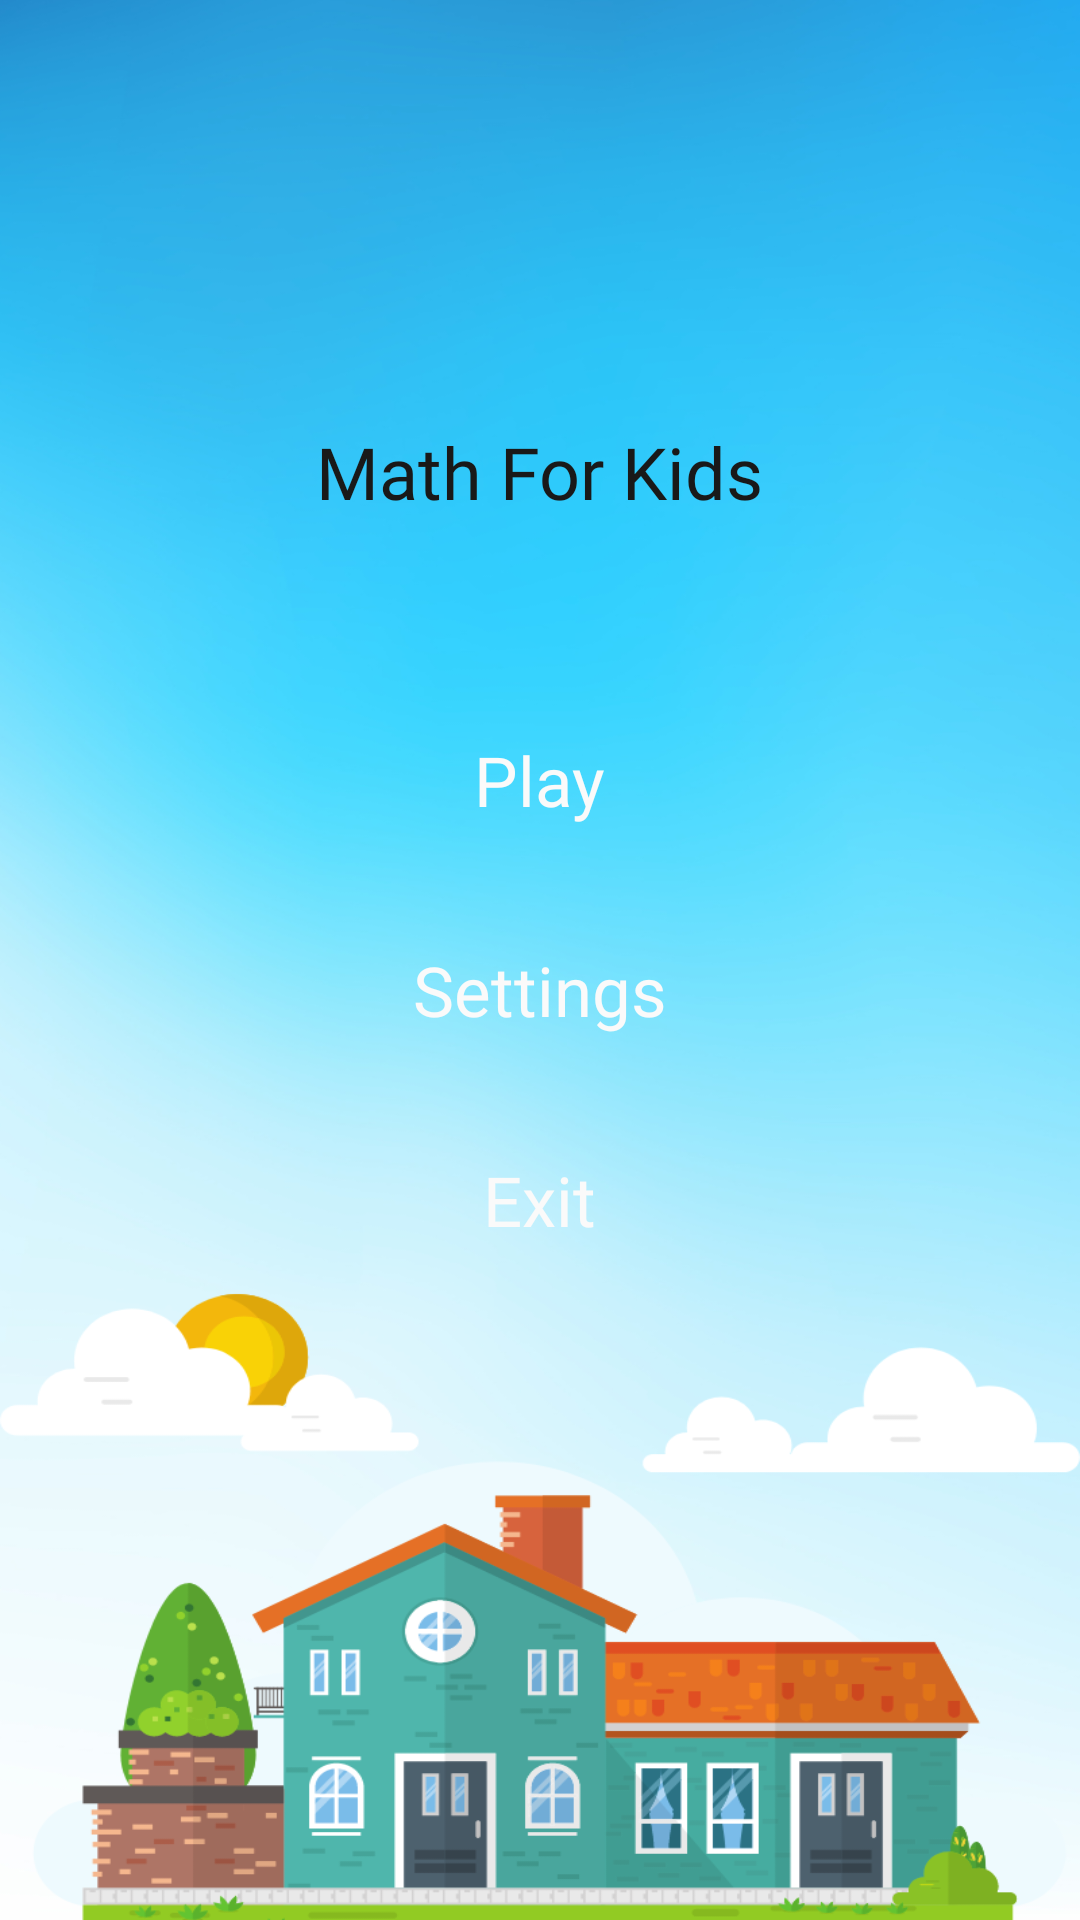

This screen was rendered from an Android layout file. Write that file and the resources it references.
<!-- AndroidManifest.xml: application theme Theme.App.Starting -->
<!-- res/layout/activity_main.xml -->
<?xml version="1.0" encoding="utf-8"?>
<androidx.constraintlayout.widget.ConstraintLayout
    xmlns:android="http://schemas.android.com/apk/res/android"
    xmlns:app="http://schemas.android.com/apk/res-auto"
    xmlns:tools="http://schemas.android.com/tools"
    android:layout_width="match_parent"
    android:layout_height="match_parent"
    tools:context=".MainActivity">

    <RelativeLayout
        android:id="@+id/relativeLayout"
        android:layout_width="match_parent"
        android:layout_height="match_parent"
        android:background="@drawable/main_activity"
        app:layout_constraintBottom_toBottomOf="parent"
        app:layout_constraintEnd_toEndOf="parent"
        app:layout_constraintStart_toStartOf="parent"
        app:layout_constraintTop_toTopOf="parent" >

    </RelativeLayout>

    <ImageView
        android:id="@+id/ivAppNameMA"
        android:layout_width="300dp"
        android:layout_height="250dp"
        android:layout_marginTop="32dp"
        app:layout_constraintEnd_toEndOf="parent"
        app:layout_constraintStart_toStartOf="parent"
        app:layout_constraintTop_toTopOf="parent"
        app:srcCompat="@drawable/main_activity_text"
        tools:ignore="ImageContrastCheck" />

    <TextView
        android:layout_width="wrap_content"
        android:layout_height="wrap_content"
        android:fontFamily="@font/carter_one_regular"
        android:text="@string/app_name"
        android:textColor="@color/black"
        android:textSize="24sp"
        app:layout_constraintBottom_toBottomOf="@id/ivAppNameMA"
        app:layout_constraintEnd_toEndOf="parent"
        app:layout_constraintStart_toStartOf="parent"
        app:layout_constraintTop_toTopOf="@id/ivAppNameMA" />

    <LinearLayout
        android:id="@+id/linearLayout"
        android:layout_width="wrap_content"
        android:layout_height="wrap_content"
        android:layout_marginTop="24dp"
        android:gravity="center"
        android:orientation="vertical"
        app:layout_constraintBottom_toBottomOf="parent"
        app:layout_constraintEnd_toEndOf="parent"
        app:layout_constraintHorizontal_bias="0.5"
        app:layout_constraintStart_toStartOf="parent"
        app:layout_constraintTop_toTopOf="parent">


        <FrameLayout
            android:layout_width="150dp"
            android:layout_height="70dp">

            <ImageView
                android:id="@+id/ivPlay"
                android:layout_width="wrap_content"
                android:layout_height="70dp"
                app:srcCompat="@drawable/b_play" />

            <TextView
                android:layout_width="wrap_content"
                android:layout_height="wrap_content"
                android:layout_gravity="center"
                android:layout_marginBottom="2dp"
                android:fontFamily="@font/carter_one_regular"
                android:text="@string/play"
                android:textColor="@color/white"
                android:textSize="23sp" />

        </FrameLayout>

        <FrameLayout
            android:layout_width="150dp"
            android:layout_height="70dp">

            <ImageView
                android:id="@+id/ivOptions"
                android:layout_width="wrap_content"
                android:layout_height="70dp"
                app:srcCompat="@drawable/b_options" />

            <TextView
                android:layout_width="wrap_content"
                android:layout_height="wrap_content"
                android:layout_gravity="center"
                android:layout_marginBottom="2dp"
                android:fontFamily="@font/carter_one_regular"
                android:text="@string/options"
                android:textColor="@color/white"
                android:textSize="23sp" />

        </FrameLayout>

        <FrameLayout
            android:layout_width="150dp"
            android:layout_height="70dp">

            <ImageView
                android:id="@+id/ivExitMA"
                android:layout_width="wrap_content"
                android:layout_height="70dp"
                app:srcCompat="@drawable/b_exit" />

            <TextView
                android:layout_width="wrap_content"
                android:layout_height="wrap_content"
                android:layout_gravity="center"
                android:layout_marginBottom="2dp"
                android:fontFamily="@font/carter_one_regular"
                android:text="@string/exit"
                android:textColor="@color/white"
                android:textSize="23sp" />

        </FrameLayout>

        <LinearLayout
            android:layout_width="wrap_content"
            android:layout_height="wrap_content"
            android:layout_marginTop="16dp"
            android:orientation="horizontal"
            android:visibility="gone">

            <ImageView
                android:id="@+id/ivMore"
                android:layout_width="50dp"
                android:layout_height="50dp"
                android:layout_marginEnd="5dp"
                android:layout_weight="1"
                app:srcCompat="@drawable/b_more" />

            <ImageView
                android:id="@+id/ivShare"
                android:layout_width="50dp"
                android:layout_height="50dp"
                android:layout_marginEnd="5dp"
                android:layout_weight="1"
                app:srcCompat="@drawable/b_share" />

            <ImageView
                android:id="@+id/ivRate"
                android:layout_width="50dp"
                android:layout_height="50dp"
                android:layout_marginEnd="5dp"
                android:layout_weight="1"
                app:srcCompat="@drawable/b_rate" />

            <ImageView
                android:id="@+id/ivPrivacy"
                android:layout_width="50dp"
                android:layout_height="50dp"
                android:layout_weight="1"
                app:srcCompat="@drawable/b_privacy" />

        </LinearLayout>

    </LinearLayout>

</androidx.constraintlayout.widget.ConstraintLayout>
<!-- resources referenced by this layout -->
<resources>
  <color name="black">#191919</color>
  <color name="white">#fafafa</color>
  <!-- drawable b_exit: png bitmap (drawable, 17014 bytes) -->
  <!-- drawable b_more: png bitmap (drawable, 12633 bytes) -->
  <!-- drawable b_options: png bitmap (drawable, 18149 bytes) -->
  <!-- drawable b_play: png bitmap (drawable, 17148 bytes) -->
  <!-- drawable b_privacy: png bitmap (drawable, 12851 bytes) -->
  <!-- drawable b_rate: png bitmap (drawable, 13918 bytes) -->
  <!-- drawable b_share: png bitmap (drawable, 11031 bytes) -->
  <!-- drawable main_activity: png bitmap (drawable, 339220 bytes) -->
  <!-- drawable main_activity_text: png bitmap (drawable, 11770 bytes) -->
  <string name="app_name">Math For Kids</string>
  <string name="exit">Exit</string>
  <string name="options">Settings</string>
  <string name="play">Play</string>
  <style name="Theme.App.Starting" parent="Theme.SplashScreen">
          <item name="windowSplashScreenBackground">@color/white</item>
          <item name="windowSplashScreenAnimatedIcon">@mipmap/ic_launcher</item>
          <item name="postSplashScreenTheme">@style/ThemeMathForKids</item>
      </style>
  <style name="ThemeMathForKids" parent="Theme.Material3.Light.NoActionBar">
          <item name="android:windowTranslucentStatus">true</item>
          <item name="android:windowLightStatusBar">true</item>
          <item name="android:splitMotionEvents">false</item>
          <item name="android:windowEnableSplitTouch">false</item>
      </style>
</resources>
